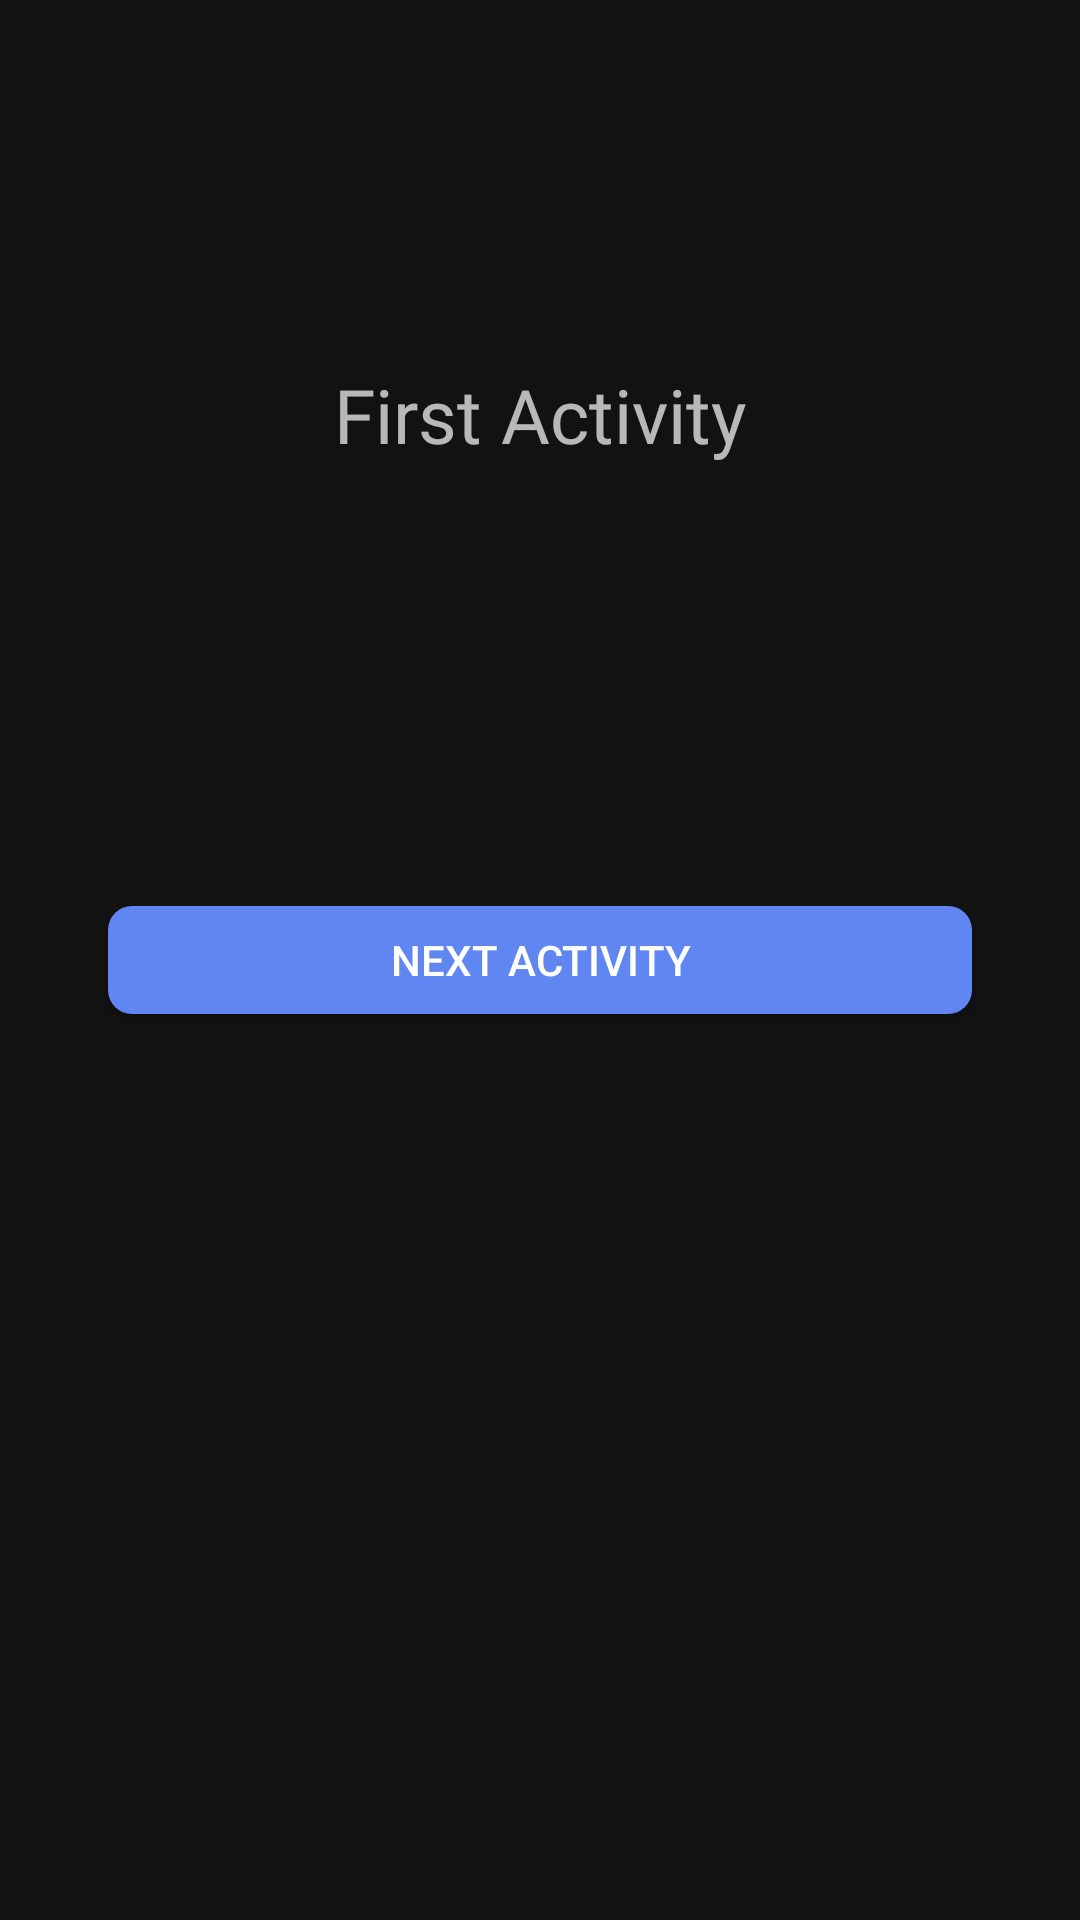

Android layout source for this screen:
<!-- AndroidManifest.xml: application theme Theme.MaterialComponents.NoActionBar -->
<!-- res/layout/activity_first.xml -->
<?xml version="1.0" encoding="utf-8"?>
<layout>
    <androidx.constraintlayout.widget.ConstraintLayout
        xmlns:android="http://schemas.android.com/apk/res/android"
        xmlns:app="http://schemas.android.com/apk/res-auto"
        xmlns:tools="http://schemas.android.com/tools"
        android:layout_width="match_parent"
        android:layout_height="match_parent"
        tools:context=".FirstActivity">

        <TextView
            android:layout_width="wrap_content"
            android:layout_height="wrap_content"
            android:text="First Activity"
            android:textSize="25sp"
            app:layout_constraintVertical_bias="0.2"
            android:fontFamily="@font/apple_sd_gothic_neo_bold"
            app:layout_constraintTop_toTopOf="parent"
            app:layout_constraintStart_toStartOf="parent"
            app:layout_constraintEnd_toEndOf="parent"
            app:layout_constraintBottom_toBottomOf="parent"/>

        <androidx.appcompat.widget.AppCompatButton
            android:id="@+id/button_next"
            android:layout_width="0dp"
            android:layout_height="0dp"
            app:layout_constraintWidth_percent="0.8"
            app:layout_constraintDimensionRatio="8:1"
            android:text="Next Activity"
            android:background="@drawable/button_radius"
            app:layout_constraintTop_toTopOf="parent"
            app:layout_constraintBottom_toBottomOf="parent"
            app:layout_constraintStart_toStartOf="parent"
            app:layout_constraintEnd_toEndOf="parent" />

    </androidx.constraintlayout.widget.ConstraintLayout>
</layout>
<!-- resources referenced by this layout -->
<resources>
  <!-- drawable button_radius (drawable) -->
  <?xml version="1.0" encoding="utf-8"?>
  <shape xmlns:android="http://schemas.android.com/apk/res/android">
      <solid android:color="@color/peace_blue"/>
      <corners android:radius="8dp"/>
  </shape>
  <color name="peace_blue">#5f86f1</color>
</resources>
